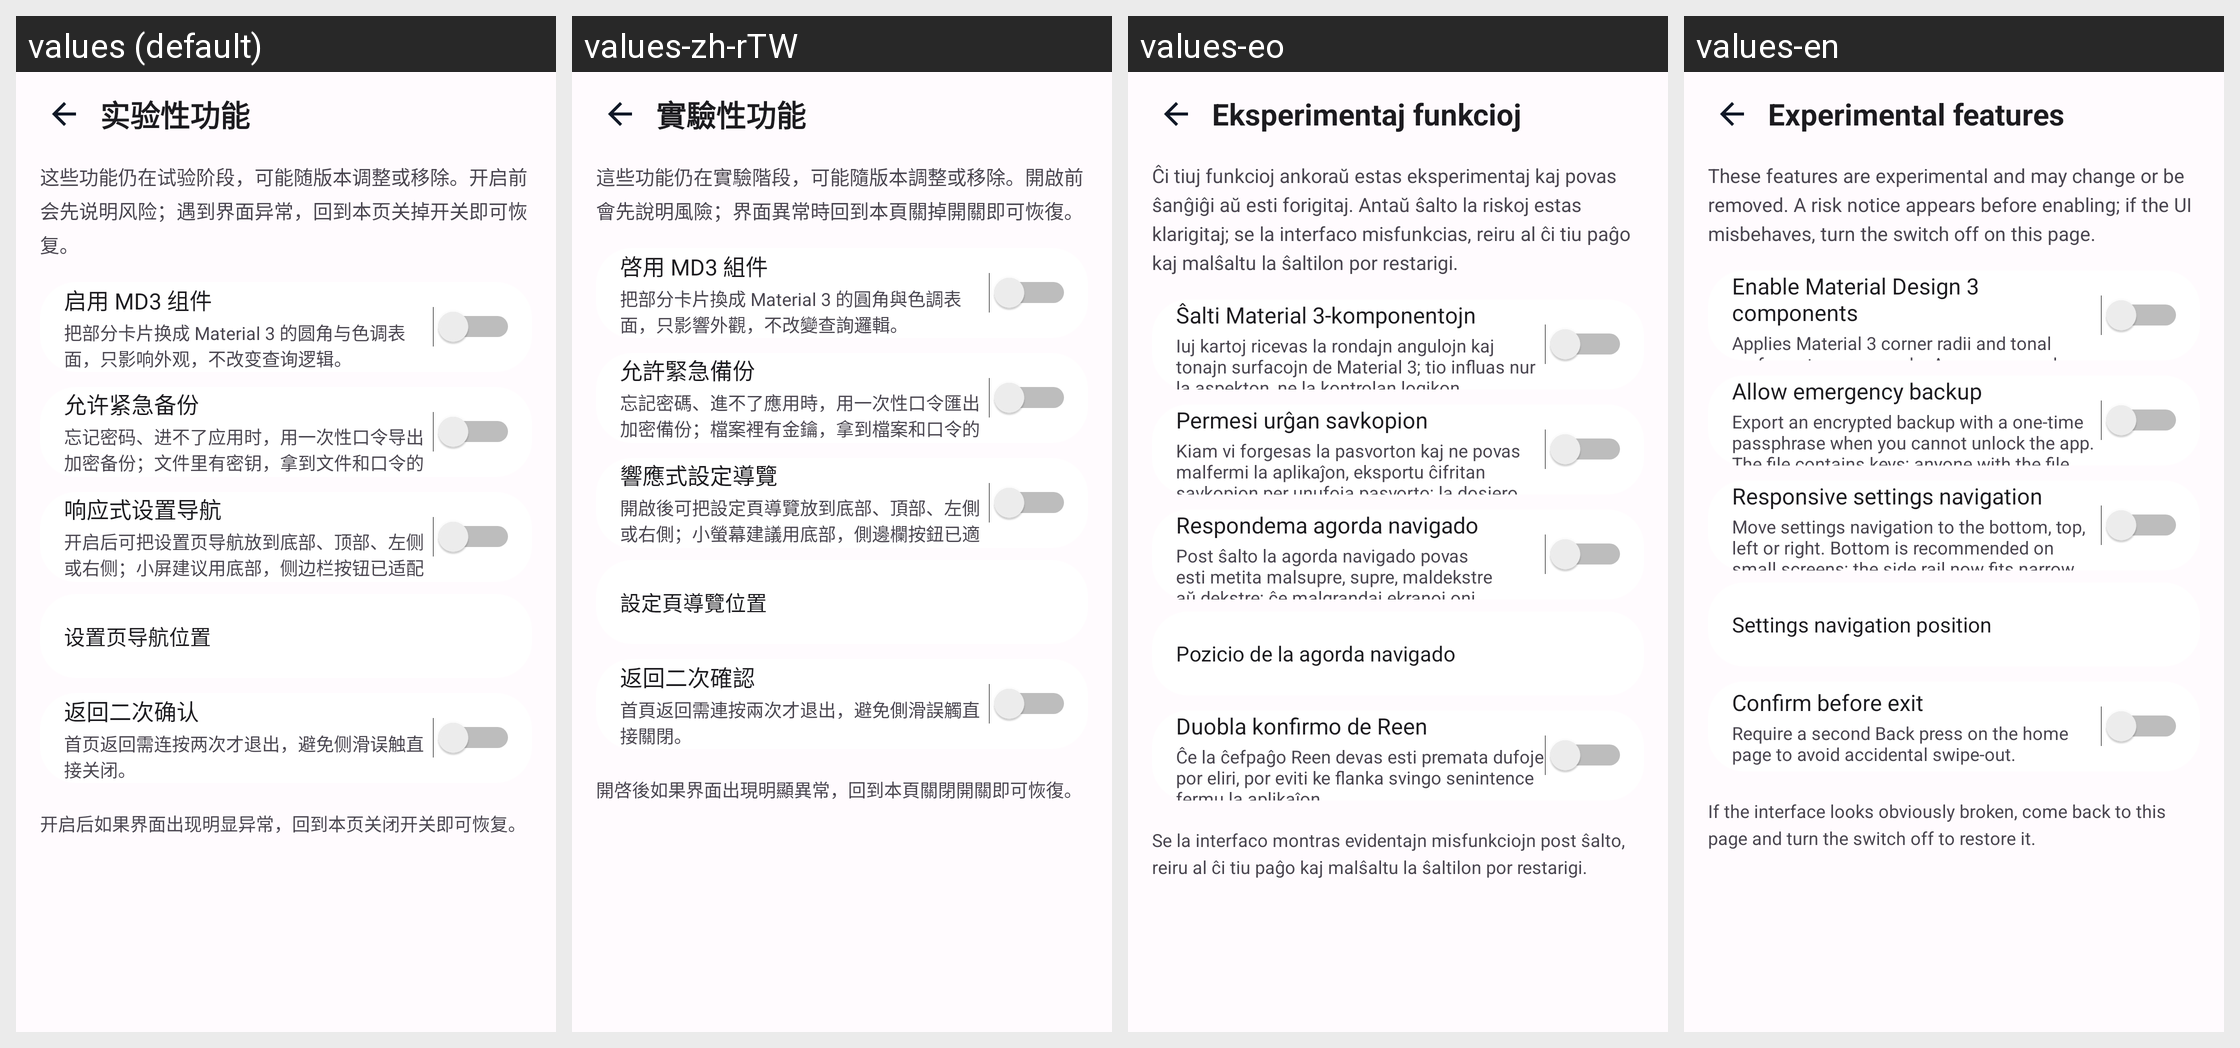

Locale-by-locale string values for the Android screen shown in this grid:
Android screen res/layout/fragment_experimental.xml rendered under 4 locales, left to right: values (default), values-zh-rTW, values-eo, values-en. Device: Nexus 5 (rendered at 1080×1920; each locale shown at half size, 540×960, under a caption strip naming it); theme RxHTheme.
Strings drawn on this screen, with the default value and each locale's value (text and hints the layout hard-codes, and strings that could not be matched under every locale, appear in the picture but are not listed):

exp_title
  values: 实验性功能
  values-zh-rTW: 實驗性功能
  values-eo: Eksperimentaj funkcioj
  values-en: Experimental features

exp_desc
  values: 这些功能仍在试验阶段，可能随版本调整或移除。开启前会先说明风险；遇到界面异常，回到本页关掉开关即可恢复。
  values-zh-rTW: 這些功能仍在實驗階段，可能隨版本調整或移除。開啟前會先說明風險；界面異常時回到本頁關掉開關即可恢復。
  values-eo: Ĉi tiuj funkcioj ankoraŭ estas eksperimentaj kaj povas ŝanĝiĝi aŭ esti forigitaj. Antaŭ ŝalto la riskoj estas klarigitaj; se la interfaco misfunkcias, reiru al ĉi tiu paĝo kaj malŝaltu la ŝaltilon por restarigi.
  values-en: These features are experimental and may change or be removed. A risk notice appears before enabling; if the UI misbehaves, turn the switch off on this page.

exp_md3_title
  values: 启用 MD3 组件
  values-zh-rTW: 啓用 MD3 組件
  values-eo: Ŝalti Material 3-komponentojn
  values-en: Enable Material Design 3 components

exp_md3_desc
  values: 把部分卡片换成 Material 3 的圆角与色调表面，只影响外观，不改变查询逻辑。
  values-zh-rTW: 把部分卡片換成 Material 3 的圓角與色調表面，只影響外觀，不改變查詢邏輯。
  values-eo: Iuj kartoj ricevas la rondajn angulojn kaj tonajn surfacojn de Material 3; tio influas nur la aspekton, ne la kontrolan logikon.
  values-en: Applies Material 3 corner radii and tonal surfaces to some cards. Appearance only; query logic is unchanged.

exp_emergency_title
  values: 允许紧急备份
  values-zh-rTW: 允許緊急備份
  values-eo: Permesi urĝan savkopion
  values-en: Allow emergency backup

exp_emergency_desc
  values: 忘记密码、进不了应用时，用一次性口令导出加密备份；文件里有密钥，拿到文件和口令的人都能恢复。
  values-zh-rTW: 忘記密碼、進不了應用時，用一次性口令匯出加密備份；檔案裡有金鑰，拿到檔案和口令的人都能恢復。
  values-eo: Kiam vi forgesas la pasvorton kaj ne povas malfermi la aplikaĵon, eksportu ĉifritan savkopion per unufoja pasvorto; la dosiero enhavas ŝlosilojn, kaj ĉiu kun la dosiero kaj pasvorto povas restarigi ilin.
  values-en: Export an encrypted backup with a one-time passphrase when you cannot unlock the app. The file contains keys; anyone with the file and passphrase can restore them.

exp_responsive_title
  values: 响应式设置导航
  values-zh-rTW: 響應式設定導覽
  values-eo: Respondema agorda navigado
  values-en: Responsive settings navigation

exp_responsive_desc
  values: 开启后可把设置页导航放到底部、顶部、左侧或右侧；小屏建议用底部，侧边栏按钮已适配窄屏。
  values-zh-rTW: 開啟後可把設定頁導覽放到底部、頂部、左側或右側；小螢幕建議用底部，側邊欄按鈕已適配窄螢幕。
  values-eo: Post ŝalto la agorda navigado povas esti metita malsupre, supre, maldekstre aŭ dekstre; ĉe malgrandaj ekranoj oni rekomendas malsupran, kaj la flankaj butonoj jam adaptiĝis al mallarĝaj ekranoj.
  values-en: Move settings navigation to the bottom, top, left or right. Bottom is recommended on small screens; the side rail now fits narrow widths.

exp_nav_position_title
  values: 设置页导航位置
  values-zh-rTW: 設定頁導覽位置
  values-eo: Pozicio de la agorda navigado
  values-en: Settings navigation position

exp_back_guard_title
  values: 返回二次确认
  values-zh-rTW: 返回二次確認
  values-eo: Duobla konfirmo de Reen
  values-en: Confirm before exit

exp_back_guard_desc
  values: 首页返回需连按两次才退出，避免侧滑误触直接关闭。
  values-zh-rTW: 首頁返回需連按兩次才退出，避免側滑誤觸直接關閉。
  values-eo: Ĉe la ĉefpaĝo Reen devas esti premata dufoje por eliri, por eviti ke flanka svingo senintence fermu la aplikaĵon.
  values-en: Require a second Back press on the home page to avoid accidental swipe-out.

exp_risk_short
  values: 开启后如果界面出现明显异常，回到本页关闭开关即可恢复。
  values-zh-rTW: 開啓後如果界面出現明顯異常，回到本頁關閉開關即可恢復。
  values-eo: Se la interfaco montras evidentajn misfunkciojn post ŝalto, reiru al ĉi tiu paĝo kaj malŝaltu la ŝaltilon por restarigi.
  values-en: If the interface looks obviously broken, come back to this page and turn the switch off to restore it.
